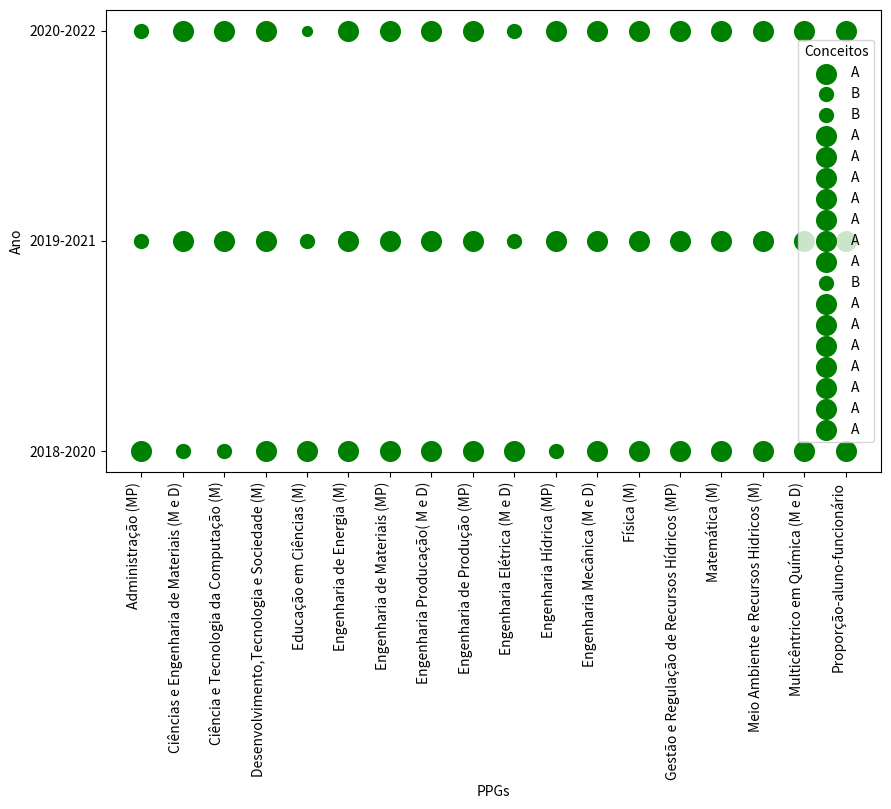

Write Python code to recreate this figure.
import matplotlib.pyplot as plt
import pandas as pd

# Seus dados
data = {
    'PPGs': ['Administração (MP)', 'Ciências e Engenharia de Materiais (M e D)', 'Ciência e Tecnologia da Computação (M)',
            'Desenvolvimento,Tecnologia e Sociedade (M)', 'Educação em Ciências (M)', 'Engenharia de Energia (M)',
            'Engenharia de Materiais (MP)', 'Engenharia Producação( M e D)', 'Engenharia de Produção (MP)',
            'Engenharia Elétrica (M e D)', 'Engenharia Hídrica (MP)', 'Engenharia Mecânica (M e D)', 'Física (M)',
            'Gestão e Regulação de Recursos Hídricos (MP)', 'Matemática (M)', 'Meio Ambiente e Recursos Hidricos (M)',
            'Multicêntrico em Química (M e D)', 'Proporção-aluno-funcionário'],
    '2018-2020': ['A', 'B', 'B', 'A', 'A', 'A', 'A', 'A', 'A', 'A', 'B', 'A', 'A', 'A', 'A', 'A', 'A', 'A'],
    '2019-2021': ['B', 'A', 'A', 'A', 'B', 'A', 'A', 'A', 'A', 'B', 'A', 'A', 'A', 'A', 'A', 'A', 'A', 'A'],
    '2020-2022': ['B', 'A', 'A', 'A', 'C', 'A', 'A', 'A', 'A', 'B', 'A', 'A', 'A', 'A', 'A', 'A', 'A', 'A']
}

# Criar um DataFrame a partir dos dados
df = pd.DataFrame(data)

# Mapear os conceitos para tamanhos de bolhas
size_map = {'A': 200, 'B': 100, 'C': 50}

# Configurar o gráfico de bolhas
fig, ax = plt.subplots(figsize=(10, 6))

for index, row in df.iterrows():
    for i, col in enumerate(['2018-2020', '2019-2021', '2020-2022']):
        concept = row[col]
        size = size_map.get(concept, 50)  # Use 50 como padrão para conceitos desconhecidos
        ax.scatter(index, i, color='green', s=size, label=concept if i == 0 else '')

# Adicionar rótulos e legendas
ax.set_xticks(range(len(df['PPGs'])))
ax.set_xticklabels(df['PPGs'], rotation=90, ha='right')
ax.set_yticks(range(3))
ax.set_yticklabels(['2018-2020', '2019-2021', '2020-2022'])
ax.set_ylabel('Ano')
ax.set_xlabel('PPGs')
ax.legend(title='Conceitos')

# Mostrar o gráfico
plt.show()





